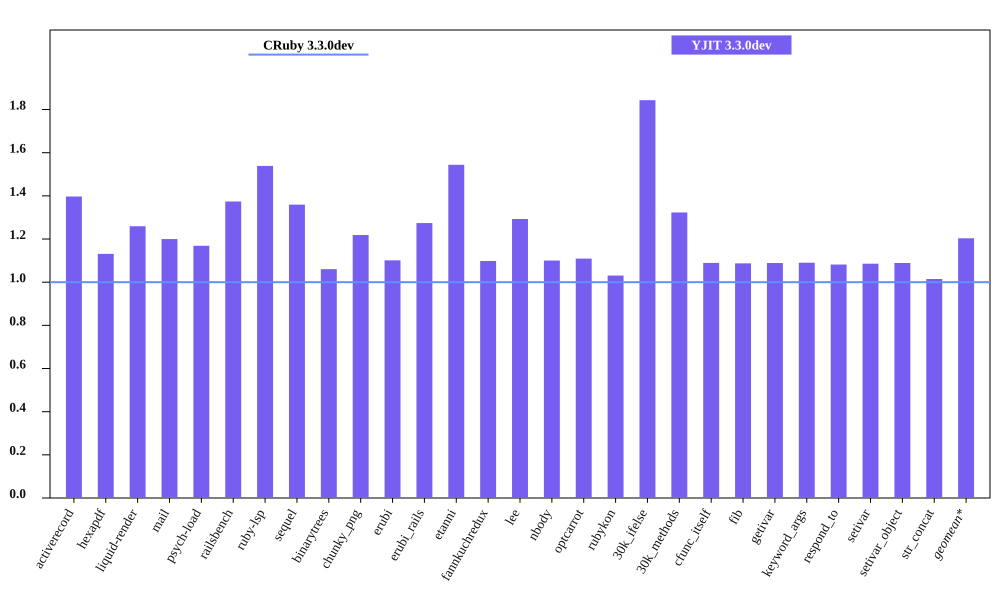

The file beside this chart, header and first rows:
bench, CRuby 3.3.0dev mem (MiB), YJIT 3.3.0dev mem (MiB), Inline Code, Outlined Code, YJIT Mem overhead
activerecord, 45.59, 63.69, 3, 3
hexapdf, 268, 303.2, 2, 2
liquid-render, 21.91, 27.59, 1, 1
mail, 41.97, 50.36, 2, 2
psych-load, 29.18, 34.11, 1, 1
railsbench, 92.41, 127, 6, 6
ruby-lsp, 86.02, 132.4, 6, 6
sequel, 34.85, 47.37, 2, 2
binarytrees, 21.99, 23.32, 1, 1
chunky_png, 30.89, 37.64, 1, 1
erubi, 103.9, 114.4, 1, 1
erubi_rails, 91.45, 116.5, 5, 5
etanni, 70.61, 109, 1, 1
fannkuchredux, 16.18, 17.77, 1, 1
lee, 25.12, 32.48, 1, 1
nbody, 16.16, 17.79, 1, 1
optcarrot, 50.54, 56.06, 1, 1
rubykon, 51.27, 52.84, 1, 1
30k_ifelse, 58.02, 106.9, 6, 6
30k_methods, 48.18, 63.75, 2, 2
cfunc_itself, 16.18, 17.62, 1, 1
fib, 16.16, 17.57, 1, 1
getivar, 16.19, 17.62, 1, 1
keyword_args, 16.16, 17.61, 1, 1
respond_to, 16.29, 17.62, 1, 1
setivar, 16.24, 17.63, 1, 1
setivar_object, 16.19, 17.63, 1, 1
str_concat, 89.52, 90.84, 1, 1
